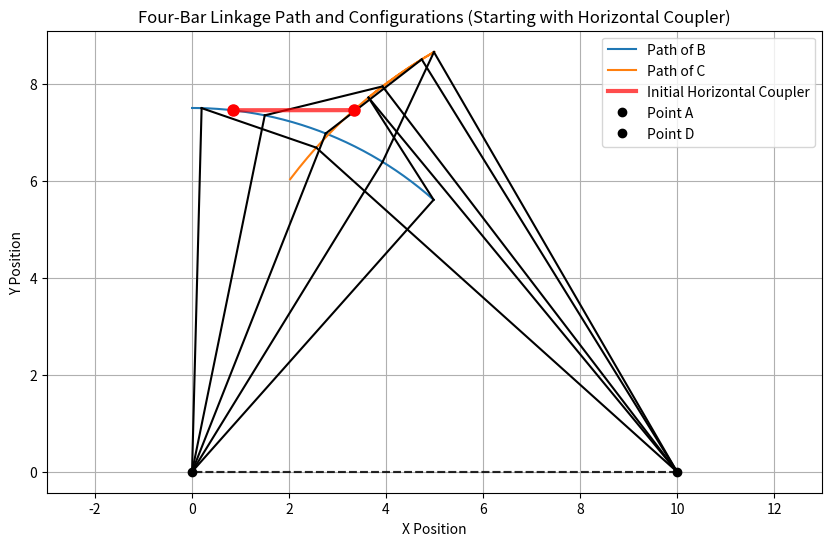
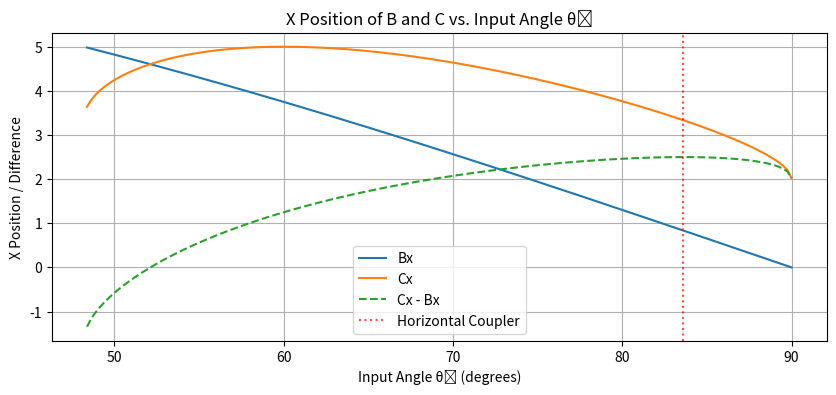
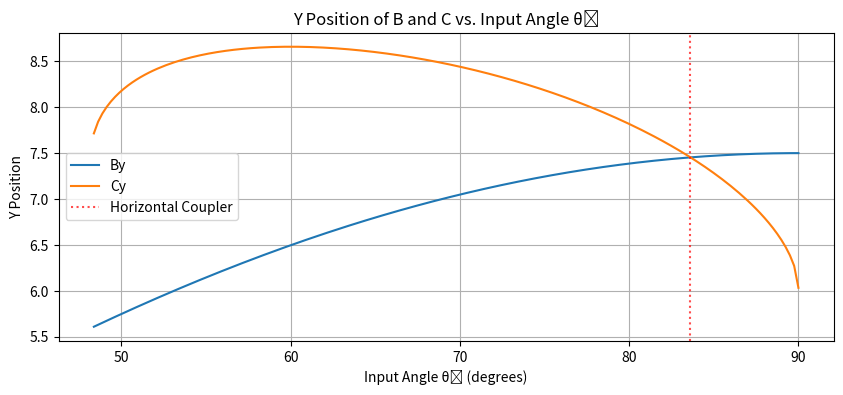
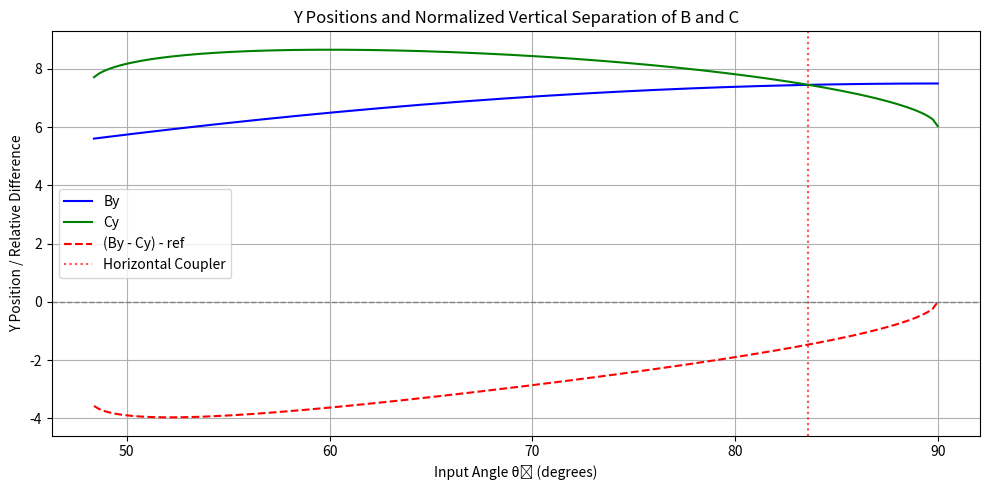

These figures' Python source, in order:
import numpy as np
import matplotlib.pyplot as plt

    
# ---------------- CONFIGURABLE PARAMETERS ----------------
L1 = 10  # Ground link (A to D)
L2 = 7.5  # Input crank (A to B)
L3 = 2.5  # Coupler (B to C)
L4 = 10  # Output link (C to D)

n_links = 10 # number of sample links

# We'll calculate the starting angle to make coupler horizontal
angular_range_deg = 90  # Total angular range to sweep
num_steps = 360         # Number of steps for theta2

# ---------------- FIXED GEOMETRY ----------------
pointA = np.array([0, 0])
pointD = np.array([L1, 0])

# ---------------- FIND INITIAL ANGLE FOR HORIZONTAL COUPLER ----------------
def find_horizontal_coupler_angle():
    """Find the input angle theta2 that makes the coupler link horizontal"""
    # For horizontal coupler, points B and C have the same y-coordinate
    # We need to solve for theta2 such that By = Cy
    
    # Try different angles to find where coupler is horizontal
    test_angles = np.linspace(0, 2*np.pi, 1000)
    
    for theta2 in test_angles:
        B = pointA + L2 * np.array([np.cos(theta2), np.sin(theta2)])
        result = circle_intersection(B, L3, pointD, L4)
        if result is not None:
            C = result[0]  # choose "elbow-up" configuration
            # Check if coupler is approximately horizontal
            if abs(B[1] - C[1]) < 1e-6:
                return theta2
    
    # If exact horizontal not found, find the closest
    min_diff = float('inf')
    best_angle = 0
    
    for theta2 in test_angles:
        B = pointA + L2 * np.array([np.cos(theta2), np.sin(theta2)])
        result = circle_intersection(B, L3, pointD, L4)
        if result is not None:
            C = result[0]
            y_diff = abs(B[1] - C[1])
            if y_diff < min_diff:
                min_diff = y_diff
                best_angle = theta2
    
    return best_angle

# ---------------- GEOMETRY SOLVER ----------------
def circle_intersection(p1, r1, p2, r2):
    d = np.linalg.norm(p2 - p1)
    if d > r1 + r2 or d < abs(r1 - r2) or d == 0:
        return None
    a = (r1**2 - r2**2 + d**2) / (2 * d)
    h = np.sqrt(r1**2 - a**2)
    p3 = p1 + a * (p2 - p1) / d
    offset = h * np.array([-(p2[1] - p1[1]) / d, (p2[0] - p1[0]) / d])
    return p3 + offset, p3 - offset

def solve_linkage(theta2):
    B = pointA + L2 * np.array([np.cos(theta2), np.sin(theta2)])
    result = circle_intersection(B, L3, pointD, L4)
    if result is None:
        return B, None
    C = result[0]  # choose "elbow-up" configuration
    return B, C

# Find the starting angle for horizontal coupler
theta2_start = find_horizontal_coupler_angle()
theta2_start_deg = np.degrees(theta2_start)

print(f"Starting angle for horizontal coupler: {theta2_start_deg:.1f}°")

# Define the angle range centered around the horizontal position
theta2_min_deg = theta2_start_deg - angular_range_deg/2
theta2_max_deg = theta2_start_deg + angular_range_deg/2

# Convert angle range to radians
theta2_vals = np.radians(np.linspace(theta2_min_deg, theta2_max_deg, num_steps))

# ---------------- COMPUTE LINKAGE POSITIONS ----------------
pointsB = []
pointsC = []

for theta2 in theta2_vals:
    B, C = solve_linkage(theta2)
    if C is not None:
        pointsB.append(B)
        pointsC.append(C)
    else:
        pointsB.append([np.nan, np.nan])
        pointsC.append([np.nan, np.nan])

pointsB = np.array(pointsB)
pointsC = np.array(pointsC)

# ---------------- PLOT 1: PATH & LINKAGE CONFIGURATIONS ----------------
plt.figure(figsize=(10, 6))
plt.plot(pointsB[:, 0], pointsB[:, 1], label='Path of B')
plt.plot(pointsC[:, 0], pointsC[:, 1], label='Path of C')

sample_indices = np.linspace(0, len(theta2_vals) - 1, n_links, dtype=int)
for idx in sample_indices:
    A = pointA
    D = pointD
    B = pointsB[idx]
    C = pointsC[idx]
    if np.any(np.isnan(B)) or np.any(np.isnan(C)):
        continue
    plt.plot([A[0], B[0]], [A[1], B[1]], 'k-')
    plt.plot([B[0], C[0]], [B[1], C[1]], 'k-')
    plt.plot([C[0], D[0]], [C[1], D[1]], 'k-')
    plt.plot([D[0], A[0]], [D[1], A[1]], 'k--', alpha=0.3)

# Highlight the initial horizontal coupler position
initial_B, initial_C = solve_linkage(theta2_start)
if initial_C is not None:
    plt.plot([initial_B[0], initial_C[0]], [initial_B[1], initial_C[1]], 'r-', linewidth=3, alpha=0.7, label='Initial Horizontal Coupler')
    plt.plot(initial_B[0], initial_B[1], 'ro', markersize=8)
    plt.plot(initial_C[0], initial_C[1], 'ro', markersize=8)

plt.plot(pointA[0], pointA[1], 'ko', label='Point A')
plt.plot(pointD[0], pointD[1], 'ko', label='Point D')
plt.title("Four-Bar Linkage Path and Configurations (Starting with Horizontal Coupler)")
plt.axis('equal')
plt.grid(True)
plt.legend()
plt.xlabel("X Position")
plt.ylabel("Y Position")

# ---------------- PLOT 2: X POSITIONS vs THETA2 + Difference ----------------
plt.figure(figsize=(10, 4))
plt.plot(np.degrees(theta2_vals), pointsB[:, 0], label='Bx')
plt.plot(np.degrees(theta2_vals), pointsC[:, 0], label='Cx')
plt.plot(np.degrees(theta2_vals), pointsC[:, 0] - pointsB[:, 0], label='Cx - Bx', linestyle='--')
plt.axvline(theta2_start_deg, color='red', linestyle=':', alpha=0.7, label='Horizontal Coupler')
plt.title("X Position of B and C vs. Input Angle θ₂")
plt.xlabel("Input Angle θ₂ (degrees)")
plt.ylabel("X Position / Difference")
plt.grid(True)
plt.legend()

# ---------------- PLOT 3: Y POSITIONS vs THETA2 ----------------
plt.figure(figsize=(10, 4))
plt.plot(np.degrees(theta2_vals), pointsB[:, 1], label='By')
plt.plot(np.degrees(theta2_vals), pointsC[:, 1], label='Cy')
plt.axvline(theta2_start_deg, color='red', linestyle=':', alpha=0.7, label='Horizontal Coupler')
plt.title("Y Position of B and C vs. Input Angle θ₂")
plt.xlabel("Input Angle θ₂ (degrees)")
plt.ylabel("Y Position")
plt.grid(True)
plt.legend()

# ---------------- PLOT 4: Y POSITIONS vs THETA2 WITH NORMALIZATION ----------------

# Convert to degrees
theta2_deg = np.degrees(theta2_vals)

# Y positions
By = pointsB[:, 1]
Cy = pointsC[:, 1]
delta_y = By - Cy

# Mask valid data
valid_mask = ~np.isnan(delta_y)
valid_indices = np.where(valid_mask)[0]
valid_theta_indices = valid_indices[theta2_deg[valid_indices] <= theta2_max_deg]

# Only proceed if there is at least one valid value ≤ theta2_max_deg
if len(valid_theta_indices) > 0:
    reference_idx = valid_theta_indices[-1]
    delta_y_ref = delta_y[reference_idx]
    normalized_delta_y = delta_y - delta_y_ref

    # Plot
    plt.figure(figsize=(10, 5))
    plt.plot(theta2_deg, By, label='By', color='blue')
    plt.plot(theta2_deg, Cy, label='Cy', color='green')
    plt.plot(theta2_deg, normalized_delta_y, label='(By - Cy) - ref', color='red', linestyle='--')
    plt.axvline(theta2_start_deg, color='red', linestyle=':', alpha=0.7, label='Horizontal Coupler')

    plt.axhline(0, color='gray', linestyle='--', linewidth=1)
    plt.title("Y Positions and Normalized Vertical Separation of B and C")
    plt.xlabel("Input Angle θ₂ (degrees)")
    plt.ylabel("Y Position / Relative Difference")
    plt.grid(True)
    plt.legend()
else:
    print("Warning: No valid reference point for vertical normalization.")
    
plt.tight_layout()
plt.show()